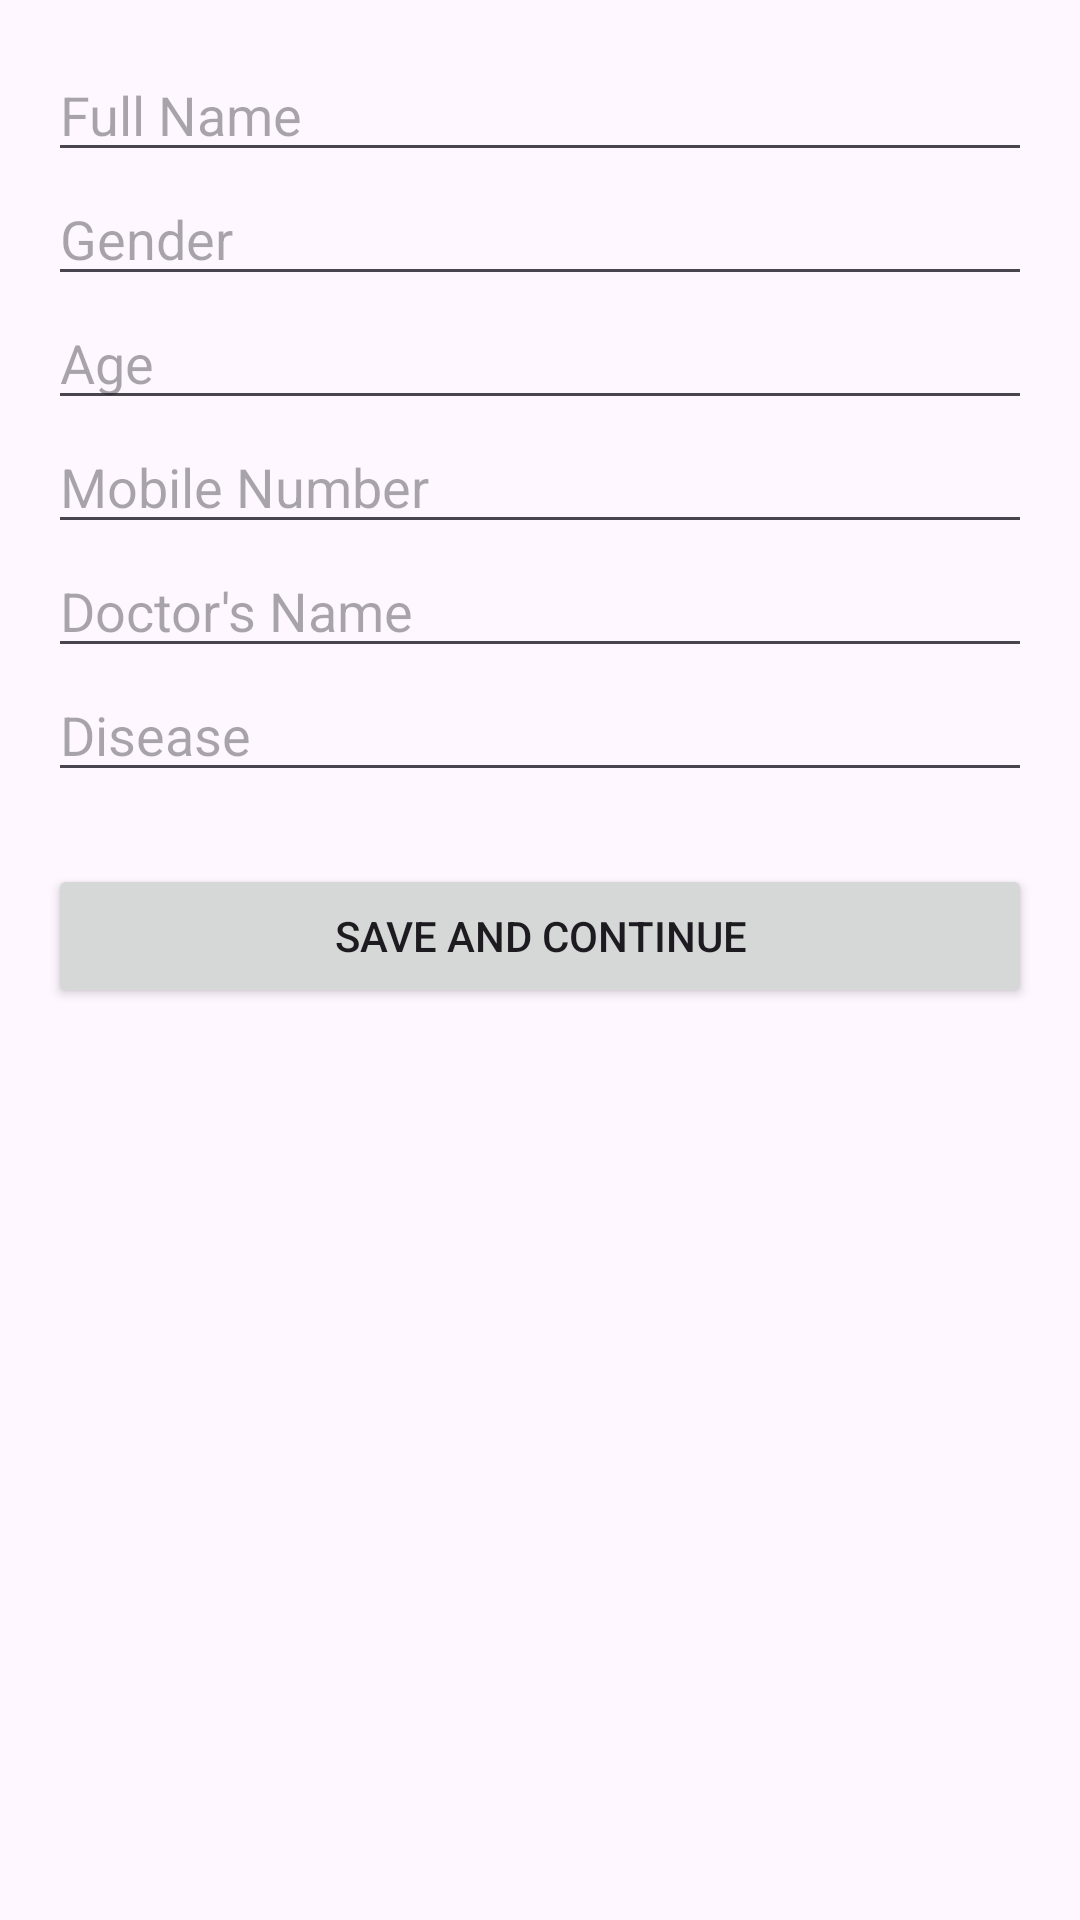

Android layout source for this screen:
<!-- AndroidManifest.xml: application theme Theme.CareCodeee -->
<!-- res/layout/activity_main.xml -->
<?xml version="1.0" encoding="utf-8"?>
<ScrollView xmlns:android="http://schemas.android.com/apk/res/android"
    android:layout_width="match_parent"
    android:layout_height="match_parent"
    android:padding="16dp">

    <LinearLayout
        android:layout_width="match_parent"
        android:layout_height="wrap_content"
        android:orientation="vertical">

        <EditText
            android:id="@+id/etName"
            android:hint="Full Name"
            android:layout_width="match_parent"
            android:layout_height="wrap_content" />

        <EditText
            android:id="@+id/etGender"
            android:hint="Gender"
            android:layout_width="match_parent"
            android:layout_height="wrap_content" />

        <EditText
            android:id="@+id/etAge"
            android:hint="Age"
            android:inputType="number"
            android:layout_width="match_parent"
            android:layout_height="wrap_content" />

        <EditText
            android:id="@+id/etMobile"
            android:hint="Mobile Number"
            android:inputType="phone"
            android:layout_width="match_parent"
            android:layout_height="wrap_content" />

        <EditText
            android:id="@+id/etDoctor"
            android:hint="Doctor's Name"
            android:layout_width="match_parent"
            android:layout_height="wrap_content" />

        <EditText
            android:id="@+id/etDisease"
            android:hint="Disease"
            android:layout_width="match_parent"
            android:layout_height="wrap_content" />

        <Button
            android:id="@+id/btnSave"
            android:text="Save and Continue"
            android:layout_width="match_parent"
            android:layout_height="wrap_content"
            android:layout_marginTop="24dp" />
    </LinearLayout>
</ScrollView>
<!-- resources referenced by this layout -->
<resources>
  <style name="Theme.CareCodeee" parent="Base.Theme.CareCodeee" />
  <style name="Base.Theme.CareCodeee" parent="Theme.Material3.DayNight.NoActionBar">
          
          
      </style>
</resources>
